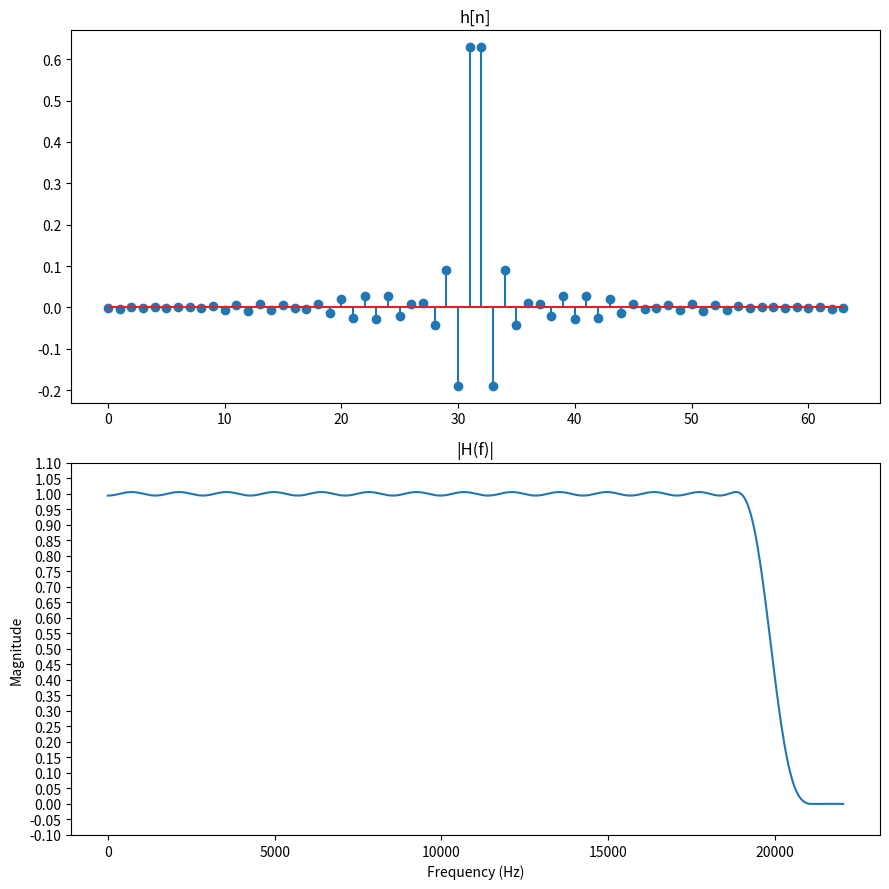

Python code for this plot:
# Script to generate FIR filter kernels using Remez exchange

import numpy as np
from scipy import signal as sig
from matplotlib import pyplot as plt

# Spec
fs = 44100
f_p = 19000
f_s = 21000
R_p = 0.25 # Maximum passband ripple (dB)
A_s = 60 # Stopband attenuation (dB)

w_p = 2 * np.pi * f_p / fs
w_s = 2 * np.pi * f_s / fs

d1 = (10**(R_p/20)-1) / (10**(R_p/20)+1)
d2 = (1+d1)*(10**(-A_s/20))

M, _ = sig.kaiserord(A_s, (f_s - f_p) / fs) # Use optimal Kaiser order
M = 64 # Or manually override
print(M)

f = [0, f_p/fs, f_s/fs, 0.5]
m = [1, 0]
weights = [d2/d1, 1]

h = sig.remez(numtaps=M, bands=f, desired=m, weight=weights)

# Plot h[n] and |H(f)|
FFT_N = 1024
n = np.linspace(0, fs/2, FFT_N//2)
H_k = np.abs(np.fft.fft(h, FFT_N))

fig, (ax1, ax2) = plt.subplots(2, 1, figsize=(9, 9))
ax1.stem(h)
ax1.set_title('h[n]')

ax2.plot(n, H_k[:FFT_N//2])
ax2.set_title('|H(f)|')
ax2.set_xlabel('Frequency (Hz)')
ax2.set_ylabel('Magnitude')
ax2.set_ylim(-0.10, 1.10)
ax2.set_yticks(np.arange(-0.1, 1.1, 0.05))

plt.tight_layout()
plt.show()

# PRINT ARRAY
print("float h[%d] = {%s};" % (len(h), ", ".join([f"{v:.8f}" for v in h])))
